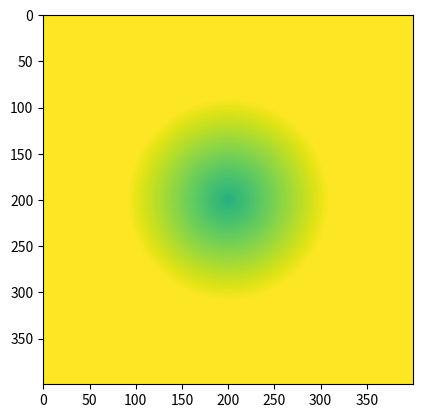

Source code (Python):
import numpy as np
import matplotlib.pyplot as plt
import matplotlib.animation as animation

figure = plt.figure()

x = np.arange(-200, 200) * .1
y = np.arange(-200, 200).reshape(-1, 1) * .1
base = np.hypot(x, y)

def imshow_func(frame, *fargs):
    return (plt.imshow(frame, norm=plt.Normalize(0, 30)),)

def pcolor_func(frame, *fargs):
    return (plt.pcolor(x, y, frame, norm=plt.Normalize(0, 30)),)

def pcolormesh_func(frame, *fargs):
    return (plt.pcolormesh(x, y, frame, norm=plt.Normalize(0, 30)),)

def gen_function_generator():
    for add in np.arange(20):
        yield base + add


# This was the only way I could think of to avoid memory leaking
_smart = []
for i in gen_function_generator():
    _smart.append((plt.imshow(i, norm=plt.Normalize(0, 30)),))
_smart_counter = 0
def smart_imshow_func(frame, *fargs):
    # (Ignores the frame)

    global _smart_counter
    data = _smart[_smart_counter]
    _smart_counter += 1
    _smart_counter = _smart_counter % len(_smart)
    return data

# Seems that 'imshow' with 'blit=True' has the best results
#
# All approaches seem to leak memory
im_ani = animation.FuncAnimation(
    figure,

    smart_imshow_func,
#     imshow_func,
#     pcolor_func,
#     pcolormesh_func,

    frames=gen_function_generator,

    interval=60,
    save_count=20,
    blit=True,
)

plt.show()
